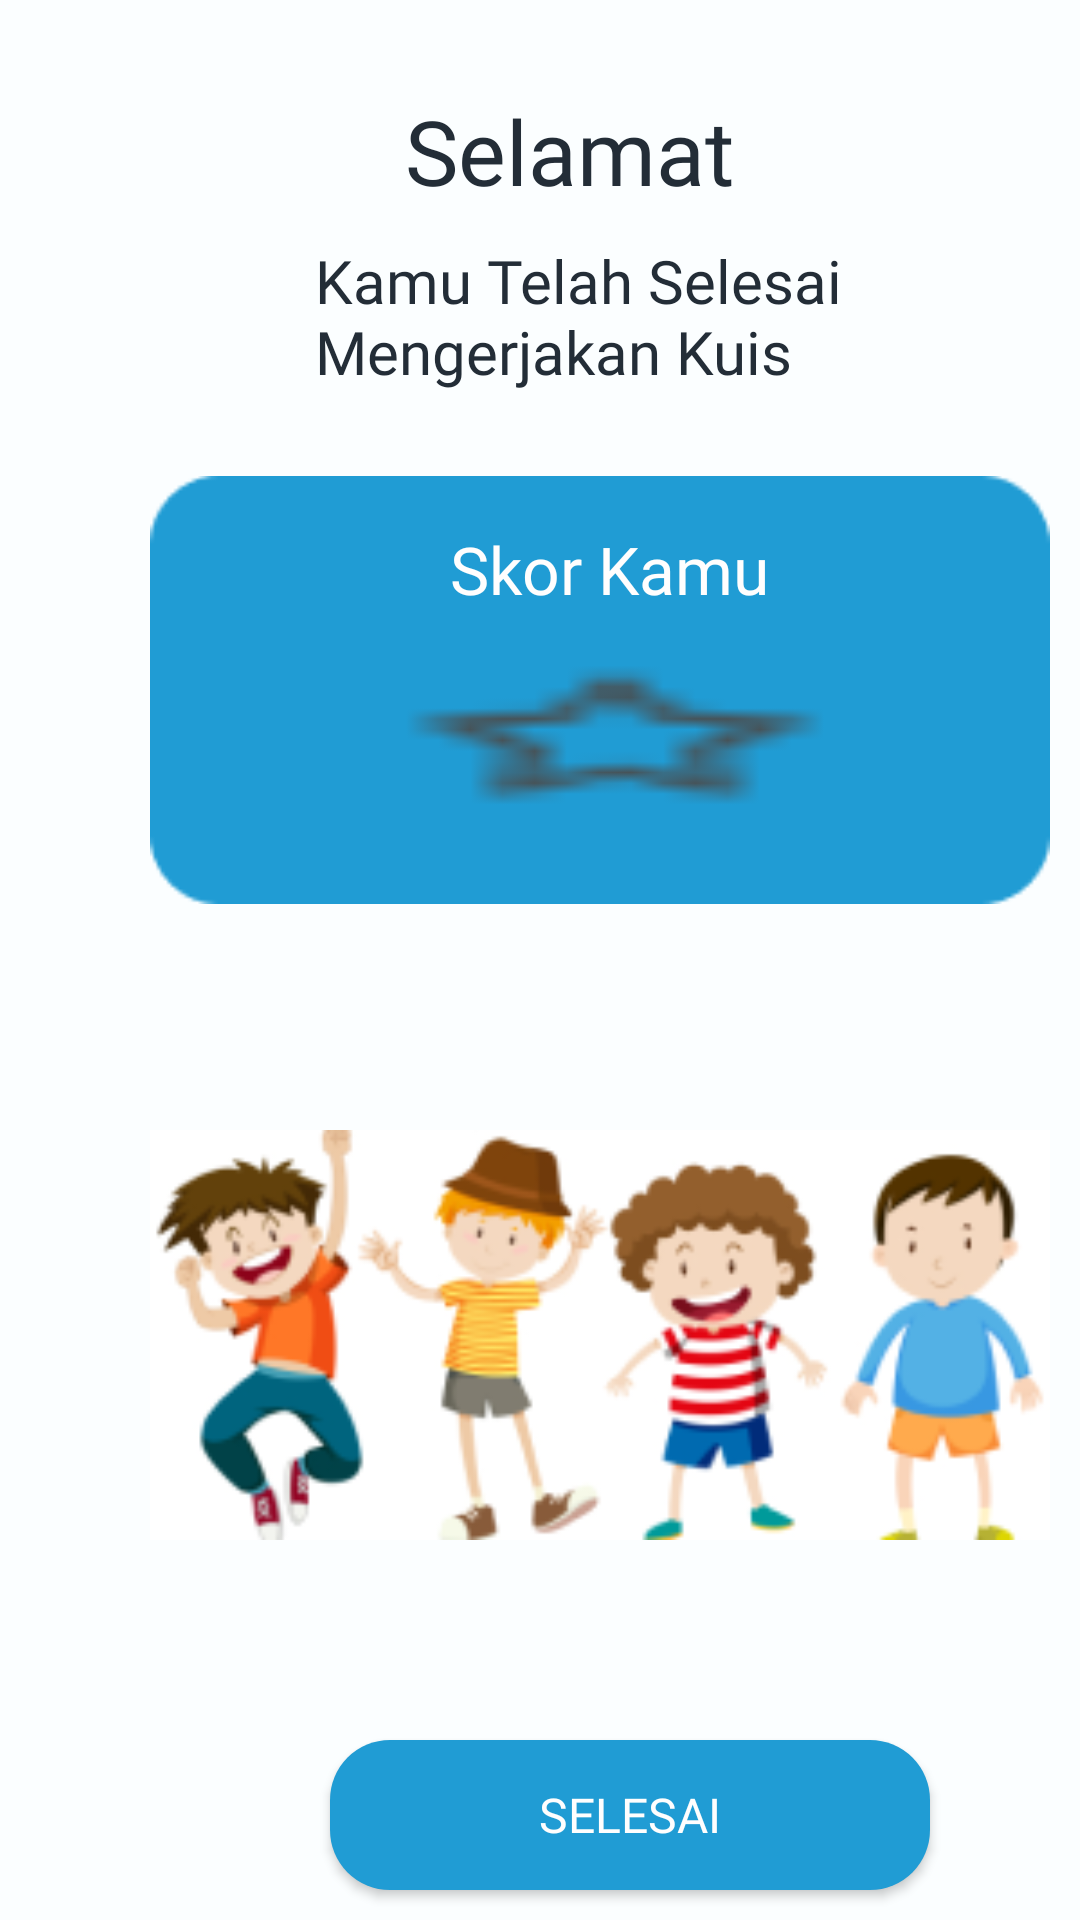

This screen was rendered from an Android layout file. Write that file and the resources it references.
<!-- AndroidManifest.xml: application theme AppTheme -->
<!-- res/layout/activity_screen_selesai_quiz.xml -->
<?xml version="1.0" encoding="utf-8"?>
<RelativeLayout xmlns:android="http://schemas.android.com/apk/res/android"
    xmlns:app="http://schemas.android.com/apk/res-auto"
    xmlns:tools="http://schemas.android.com/tools"
    android:layout_width="match_parent"
    android:layout_height="match_parent"
    android:background="@drawable/background_all"
    tools:context="Quiz.ScreenSelesaiQuiz">

    <TextView
        android:layout_width="match_parent"
        android:layout_height="match_parent"
        android:layout_marginLeft="135dp"
        android:layout_marginTop="30dp"
        android:fontFamily="@font/poppinsbold"
        android:text="Selamat"
        android:textSize="30dp"
        android:textColor="#232D37"/>

    <TextView
        android:layout_width="match_parent"
        android:layout_height="match_parent"
        android:layout_marginTop="80dp"
        android:layout_marginLeft="105dp"
        android:fontFamily="@font/poppinsregular"
        android:text="Kamu Telah Selesai
        Mengerjakan Kuis"
        android:textSize="20dp"
        android:textColor="#232D37"/>

    <ImageView
        android:layout_width="300dp"
        android:layout_height="400dp"
        android:layout_marginLeft="50dp"
        android:layout_marginTop="250dp"
        android:src="@drawable/screen_skor" />

    <Button
        android:id="@+id/btn_end"
        android:layout_width="200dp"
        android:layout_height="50dp"
        android:layout_marginLeft="110dp"
        android:layout_marginTop="580dp"
        android:background="@drawable/color_button_2"
        android:fontFamily="@font/poppins_semibold"
        android:text="Selesai"
        android:textColor="#FFFEFE"
        android:textSize="16sp" />

    <Button
        android:id="@+id/btn_search_book"
        android:layout_width="200dp"
        android:layout_height="50dp"
        android:layout_marginLeft="110dp"
        android:layout_marginTop="640dp"
        android:background="@drawable/color_button"
        android:fontFamily="@font/poppins_semibold"
        android:text="Baca Buku Lain"
        android:textColor="#232D37"
        android:textSize="16sp" />

    <ImageView
        android:layout_width="300dp"
        android:layout_height="200dp"
        android:layout_marginLeft="50dp"
        android:layout_marginTop="130dp"
        android:src="@drawable/star_box" />

    <TextView
        android:layout_width="match_parent"
        android:layout_height="match_parent"
        android:layout_marginLeft="150dp"
        android:layout_marginTop="175dp"
        android:fontFamily="@font/poppinsregular"
        android:text="Skor Kamu"
        android:textColor="#FFFEFE"
        android:textSize="22dp" />

    <Button
        android:layout_width="150dp"
        android:layout_height="50dp"
        android:background="@drawable/star"
        android:layout_marginTop="220dp"
        android:layout_marginLeft="130dp"/>

</RelativeLayout>
<!-- resources referenced by this layout -->
<resources>
  <!-- drawable background_all: png bitmap (drawable, 2296 bytes) -->
  <!-- drawable color_button (drawable) -->
  <?xml version="1.0" encoding="utf-8"?>
  <shape xmlns:android="http://schemas.android.com/apk/res/android" android:shape="rectangle">
  
      <solid android:color="#FEDF16"/>
      <corners android:radius="20dp"/>
  
  </shape>
  <!-- drawable color_button_2 (drawable) -->
  <?xml version="1.0" encoding="utf-8"?>
  <shape xmlns:android="http://schemas.android.com/apk/res/android">
      <solid android:color="#209CD4"/>
      <corners android:radius="20dp"/>
  </shape>
  <!-- drawable screen_skor: png bitmap (drawable, 30438 bytes) -->
  <!-- drawable star: png bitmap (drawable, 1218 bytes) -->
  <!-- drawable star_box: png bitmap (drawable, 1130 bytes) -->
</resources>
